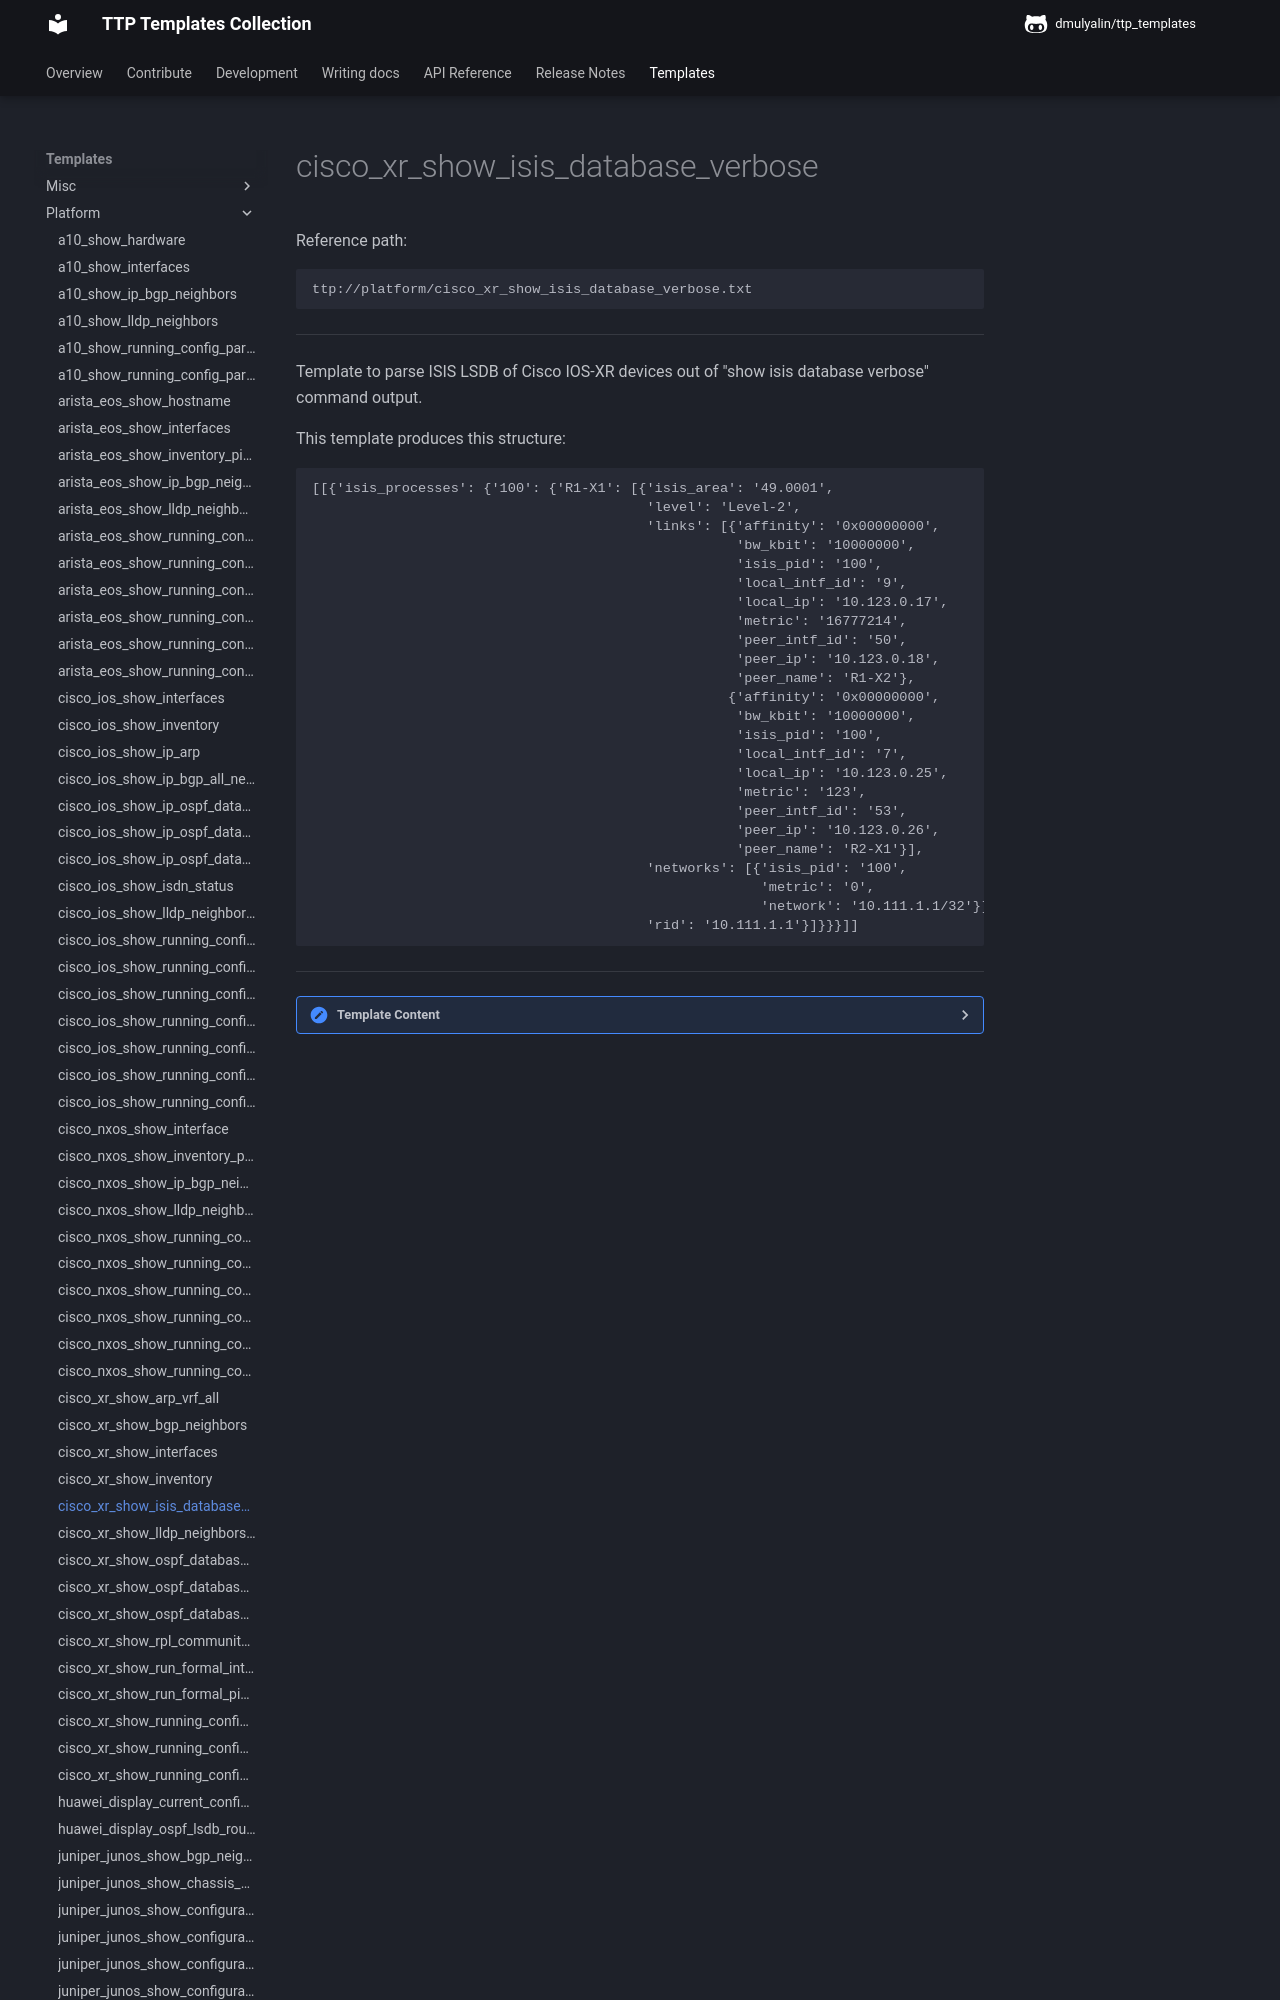

repository: dmulyalin/ttp_templates · page: ttp_templates/platform.cisco_xr_show_isis_database_verbose/index.html · generator: mkdocs

Reference path:
```
ttp://platform/cisco_xr_show_isis_database_verbose.txt
```

---



Template to parse ISIS LSDB of Cisco IOS-XR devices out of 
"show isis database verbose" command output.

This template produces this structure:
```
[[{'isis_processes': {'100': {'R1-X1': [{'isis_area': '49.0001',
                                         'level': 'Level-2',
                                         'links': [{'affinity': '0x00000000',
                                                    'bw_kbit': '10000000',
                                                    'isis_pid': '100',
                                                    'local_intf_id': '9',
                                                    'local_ip': '10.123.0.17',
                                                    'metric': '16777214',
                                                    'peer_intf_id': '50',
                                                    'peer_ip': '10.123.0.18',
                                                    'peer_name': 'R1-X2'},
                                                   {'affinity': '0x00000000',
                                                    'bw_kbit': '10000000',
                                                    'isis_pid': '100',
                                                    'local_intf_id': '7',
                                                    'local_ip': '10.123.0.25',
                                                    'metric': '123',
                                                    'peer_intf_id': '53',
                                                    'peer_ip': '10.123.0.26',
                                                    'peer_name': 'R2-X1'}],
                                         'networks': [{'isis_pid': '100',
                                                       'metric': '0',
                                                       'network': '10.111.1.1/32'}],
                                         'rid': '10.111.1.1'}]}}}]]
```



---

<details><summary>Template Content</summary>
```
<doc>
Template to parse ISIS LSDB of Cisco IOS-XR devices out of 
"show isis database verbose" command output.

This template produces this structure:
'''
[[{'isis_processes': {'100': {'R1-X1': [{'isis_area': '49.0001',
                                         'level': 'Level-2',
                                         'links': [{'affinity': '0x00000000',
                                                    'bw_kbit': '10000000',
                                                    'isis_pid': '100',
                                                    'local_intf_id': '9',
                                                    'local_ip': '10.123.0.17',
                                                    'metric': '16777214',
                                                    'peer_intf_id': '50',
                                                    'peer_ip': '10.123.0.18',
                                                    'peer_name': 'R1-X2'},
                                                   {'affinity': '0x00000000',
                                                    'bw_kbit': '10000000',
                                                    'isis_pid': '100',
                                                    'local_intf_id': '7',
                                                    'local_ip': '10.123.0.25',
                                                    'metric': '123',
                                                    'peer_intf_id': '53',
                                                    'peer_ip': '10.123.0.26',
                                                    'peer_name': 'R2-X1'}],
                                         'networks': [{'isis_pid': '100',
                                                       'metric': '0',
                                                       'network': '10.111.1.1/32'}],
                                         'rid': '10.111.1.1'}]}}}]]
'''
</doc>

<group name="isis_processes.{{ pid }}**" functions="record('level') | record('pid', 'isis_pid') | del('level')">
IS-IS {{ pid }} ({{ level }}) Link State Database

<group name="{{ hostname }}*" functions="set('level')">
{{ hostname | _start_ }}.00-00{{ ignore(r"[\s\*]") }}   {{ ignore }}   {{ ignore }}   {{ ignore(r"[/\d\s\*]+") }}  0/0/0
{{ hostname | _start_ }}.00-00{{ ignore(r"[\s\*]") }} * {{ ignore }}   {{ ignore }}   {{ ignore(r"[/\d\s\*]+") }}  0/0/0
